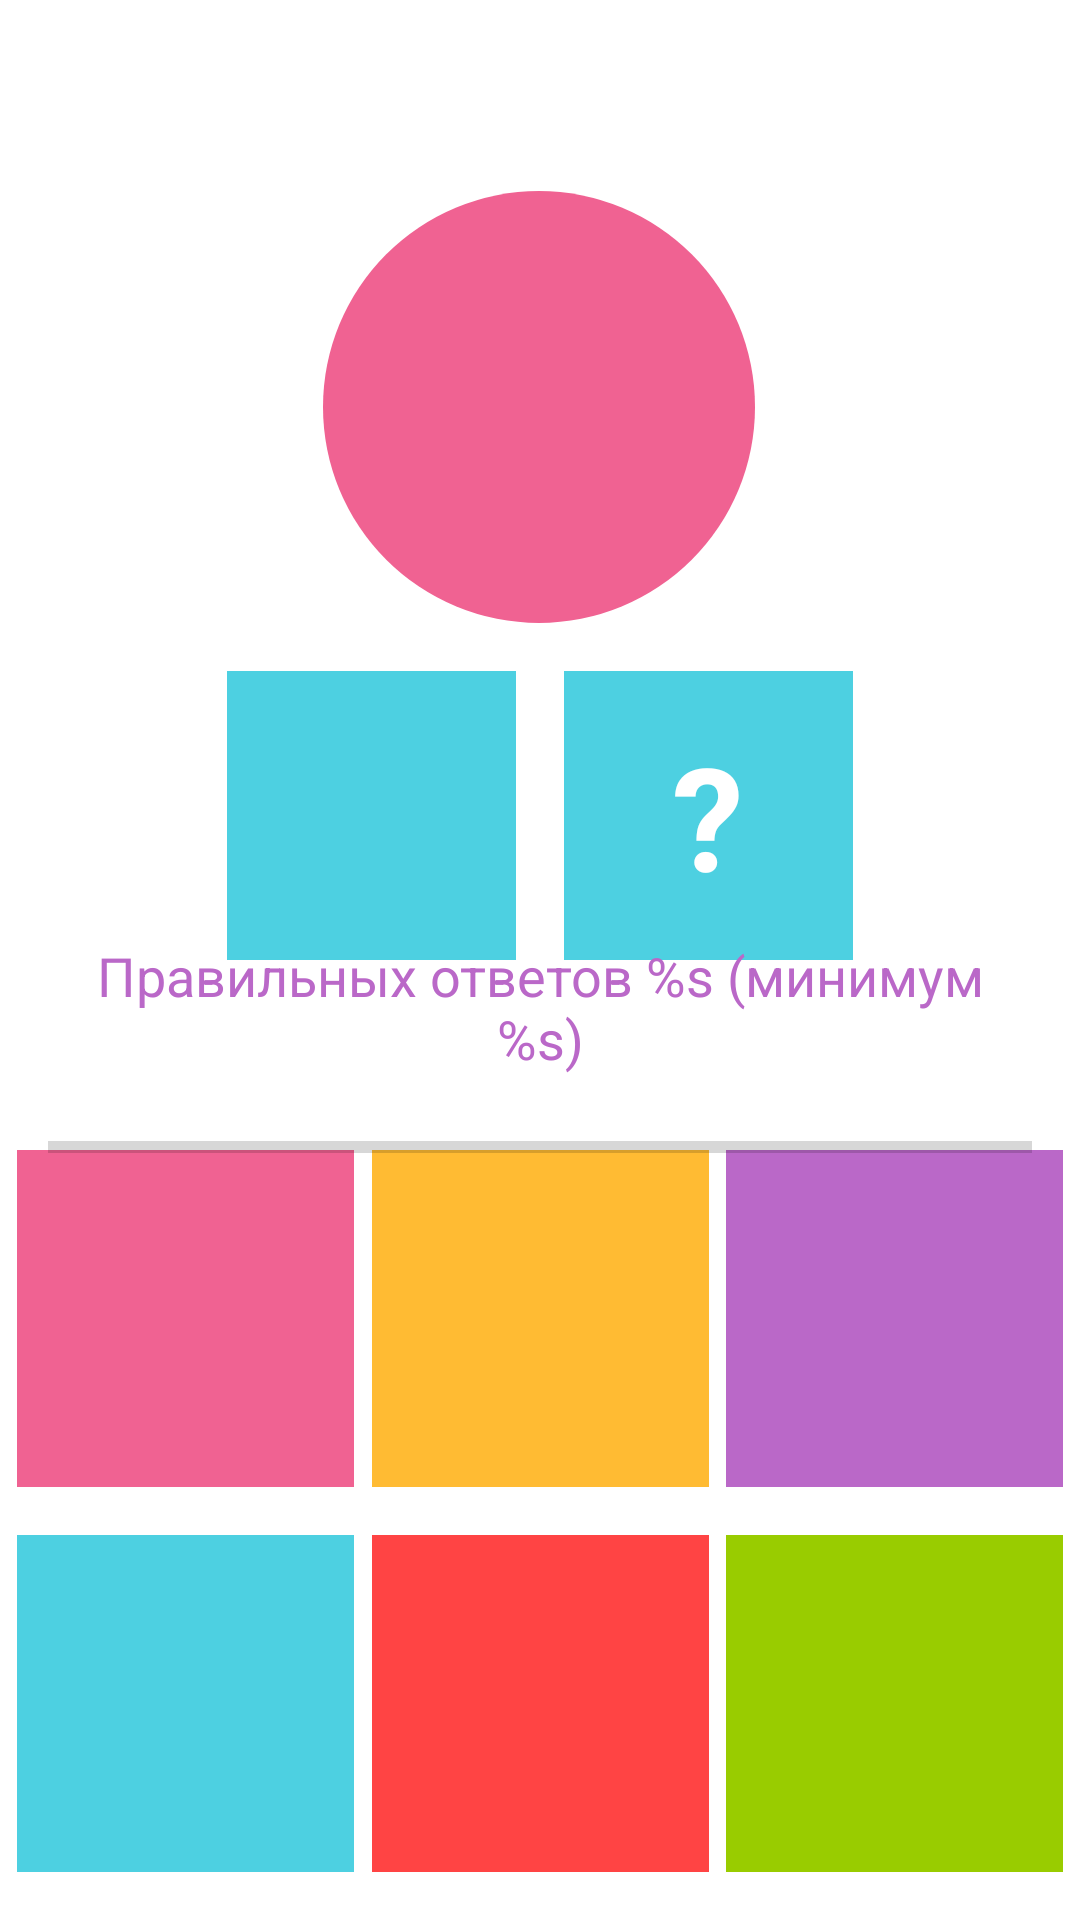

Here is an Android app screen rendered from its layout file. Give the layout XML and the strings, colors and styles it references.
<!-- AndroidManifest.xml: application theme Theme.Composition -->
<!-- res/layout/fragment_game.xml -->
<?xml version="1.0" encoding="utf-8"?>
<androidx.constraintlayout.widget.ConstraintLayout
    xmlns:android="http://schemas.android.com/apk/res/android"
    xmlns:app="http://schemas.android.com/apk/res-auto"
    xmlns:tools="http://schemas.android.com/tools"
    android:layout_width="match_parent"
    android:layout_height="match_parent"
    tools:context=".presentation.fragments.GameFragment">

    <TextView
        android:id="@+id/tv_timer"
        android:layout_width="wrap_content"
        android:layout_height="wrap_content"
        android:layout_margin="8dp"
        android:textColor="@color/cyan_300"
        android:textSize="24sp"
        app:layout_constraintEnd_toEndOf="parent"
        app:layout_constraintStart_toStartOf="parent"
        app:layout_constraintTop_toTopOf="parent"
        tools:text="00:00" />

    <TextView
        android:id="@+id/tv_sum"
        style="@style/QuestionTextStyle"
        android:layout_width="144dp"
        android:layout_height="144dp"
        android:background="@drawable/circle_background"
        app:layout_constraintBottom_toTopOf="@id/tv_left_number"
        app:layout_constraintEnd_toEndOf="parent"
        app:layout_constraintHorizontal_bias="0.498"
        app:layout_constraintStart_toStartOf="parent"
        app:layout_constraintTop_toTopOf="parent"
        app:layout_constraintVertical_chainStyle="packed"
        tools:text="1" />

    <TextView
        android:id="@+id/tv_left_number"
        style="@style/QuestionTextStyle"
        android:layout_width="0dp"
        android:layout_height="wrap_content"
        android:background="@color/cyan_300"
        app:layout_constraintBottom_toTopOf="@id/tv_option_1"
        app:layout_constraintDimensionRatio="1:1"
        app:layout_constraintEnd_toStartOf="@id/tv_question"
        app:layout_constraintHorizontal_chainStyle="packed"
        app:layout_constraintStart_toStartOf="parent"
        app:layout_constraintTop_toBottomOf="@id/tv_sum"
        tools:text="7" />

    <TextView
        android:id="@+id/tv_question"
        style="@style/QuestionTextStyle"
        android:layout_width="0dp"
        android:layout_height="wrap_content"
        android:background="@color/cyan_300"
        android:text="@string/question_mark"
        app:layout_constraintBottom_toBottomOf="@id/tv_left_number"
        app:layout_constraintDimensionRatio="1:1"
        app:layout_constraintEnd_toEndOf="parent"
        app:layout_constraintStart_toEndOf="@id/tv_left_number"
        app:layout_constraintTop_toTopOf="@id/tv_left_number" />

    <TextView
        android:id="@+id/tv_option_1"
        style="@style/OptionTextStyle"
        android:layout_width="0dp"
        android:layout_height="wrap_content"
        android:layout_marginBottom="16dp"
        android:background="@color/pink_300"
        app:layout_constraintBottom_toTopOf="@id/tv_option_4"
        app:layout_constraintDimensionRatio="1:1"
        app:layout_constraintEnd_toStartOf="@id/tv_option_5"
        app:layout_constraintHorizontal_chainStyle="spread"
        app:layout_constraintStart_toStartOf="parent"
        tools:text="1" />

    <TextView
        android:id="@+id/tv_option_2"
        style="@style/OptionTextStyle"
        android:layout_width="0dp"
        android:layout_height="wrap_content"
        android:layout_marginBottom="16dp"
        android:background="@android:color/holo_orange_light"
        app:layout_constraintBottom_toTopOf="@id/tv_option_4"
        app:layout_constraintDimensionRatio="1:1"
        app:layout_constraintEnd_toStartOf="@id/tv_option_6"
        app:layout_constraintStart_toEndOf="@id/tv_option_4"
        tools:text="2" />

    <TextView
        android:id="@+id/tv_option_3"
        style="@style/OptionTextStyle"
        android:layout_width="0dp"
        android:layout_height="wrap_content"
        android:layout_marginBottom="16dp"
        android:background="@color/purple_300"
        app:layout_constraintBottom_toTopOf="@id/tv_option_4"
        app:layout_constraintDimensionRatio="1:1"
        app:layout_constraintEnd_toEndOf="parent"
        app:layout_constraintStart_toEndOf="@id/tv_option_5"
        tools:text="3" />

    <TextView
        android:id="@+id/tv_option_4"
        style="@style/OptionTextStyle"
        android:layout_width="0dp"
        android:layout_height="wrap_content"
        android:layout_marginBottom="16dp"
        android:background="@color/cyan_300"
        app:layout_constraintBottom_toBottomOf="parent"
        app:layout_constraintDimensionRatio="1:1"
        app:layout_constraintEnd_toStartOf="@id/tv_option_5"
        app:layout_constraintHorizontal_chainStyle="spread"
        app:layout_constraintStart_toStartOf="parent"
        tools:text="4" />

    <TextView
        android:id="@+id/tv_option_5"
        style="@style/OptionTextStyle"
        android:layout_width="0dp"
        android:layout_height="wrap_content"
        android:layout_marginBottom="16dp"
        android:background="@android:color/holo_red_light"
        app:layout_constraintBottom_toBottomOf="parent"
        app:layout_constraintDimensionRatio="1:1"
        app:layout_constraintEnd_toStartOf="@id/tv_option_6"
        app:layout_constraintStart_toEndOf="@id/tv_option_4"
        tools:text="5" />

    <TextView
        android:id="@+id/tv_option_6"
        style="@style/OptionTextStyle"
        android:layout_width="0dp"
        android:layout_height="wrap_content"
        android:layout_marginBottom="16dp"
        android:background="@android:color/holo_green_light"
        app:layout_constraintBottom_toBottomOf="parent"
        app:layout_constraintDimensionRatio="1:1"
        app:layout_constraintEnd_toEndOf="parent"
        app:layout_constraintStart_toEndOf="@id/tv_option_5"
        tools:text="6" />

    <TextView
        android:id="@+id/tv_answers_progress"
        android:layout_width="match_parent"
        android:layout_height="wrap_content"
        android:layout_margin="16dp"
        android:text="@string/progress_answers"
        android:textColor="@color/purple_300"
        android:textSize="18sp"
        android:gravity="center"
        app:layout_constraintBottom_toTopOf="@id/progress_bar"
        app:layout_constraintTop_toBottomOf="@id/tv_left_number"
        app:layout_constraintVertical_chainStyle="spread" />

    <ProgressBar
        android:id="@+id/progress_bar"
        style="?android:attr/progressBarStyleHorizontal"
        android:layout_width="0dp"
        android:layout_height="wrap_content"
        android:layout_marginStart="16dp"
        android:layout_marginEnd="16dp"
        android:layout_marginBottom="16dp"
        android:max="100"
        android:secondaryProgressTint="@color/pink_300"
        app:layout_constraintBottom_toTopOf="@+id/tv_option_2"
        app:layout_constraintEnd_toEndOf="parent"
        app:layout_constraintStart_toStartOf="parent"
        app:layout_constraintTop_toBottomOf="@+id/tv_answers_progress" />

</androidx.constraintlayout.widget.ConstraintLayout>
<!-- resources referenced by this layout -->
<resources>
  <color name="cyan_300">#4DD0E1</color>
  <color name="pink_300">#F06292</color>
  <color name="purple_300">#BA68C8</color>
  <!-- drawable circle_background (drawable) -->
  <?xml version="1.0" encoding="utf-8"?>
  <shape
      xmlns:android="http://schemas.android.com/apk/res/android"
      android:shape="oval">
      <solid android:color="@color/pink_300" />
  </shape>
  <string name="progress_answers">Правильных ответов %s (минимум %s)</string>
  <string name="question_mark">\?</string>
  <style name="OptionTextStyle">
          <item name="android:padding">32dp</item>
          <item name="android:textSize">36sp</item>
          <item name="android:gravity">center</item>
          <item name="android:textColor">@color/white</item>
      </style>
  <style name="QuestionTextStyle">
          <item name="android:padding">16dp</item>
          <item name="android:textSize">48sp</item>
          <item name="android:gravity">center</item>
          <item name="android:textStyle">bold</item>
          <item name="android:layout_margin">8dp</item>
          <item name="android:textColor">@color/white</item>
      </style>
  <style name="Theme.Composition" parent="Theme.MaterialComponents.DayNight.NoActionBar">
          
          <item name="colorPrimary">@color/purple_200</item>
          <item name="colorPrimaryVariant">@color/purple_300</item>
          <item name="colorOnPrimary">@color/white</item>
          
          <item name="colorSecondary">@color/cyan_100</item>
          <item name="colorSecondaryVariant">@color/cyan_300</item>
          <item name="colorOnSecondary">@color/black</item>
          
          <item name="android:statusBarColor" tools:targetApi="l">?attr/colorPrimaryVariant</item>
          
      </style>
  <color name="white">#FFFFFF</color>
  <color name="purple_200">#CE93D8</color>
  <color name="cyan_100">#B2EBF2</color>
  <color name="black">#000000</color>
</resources>
